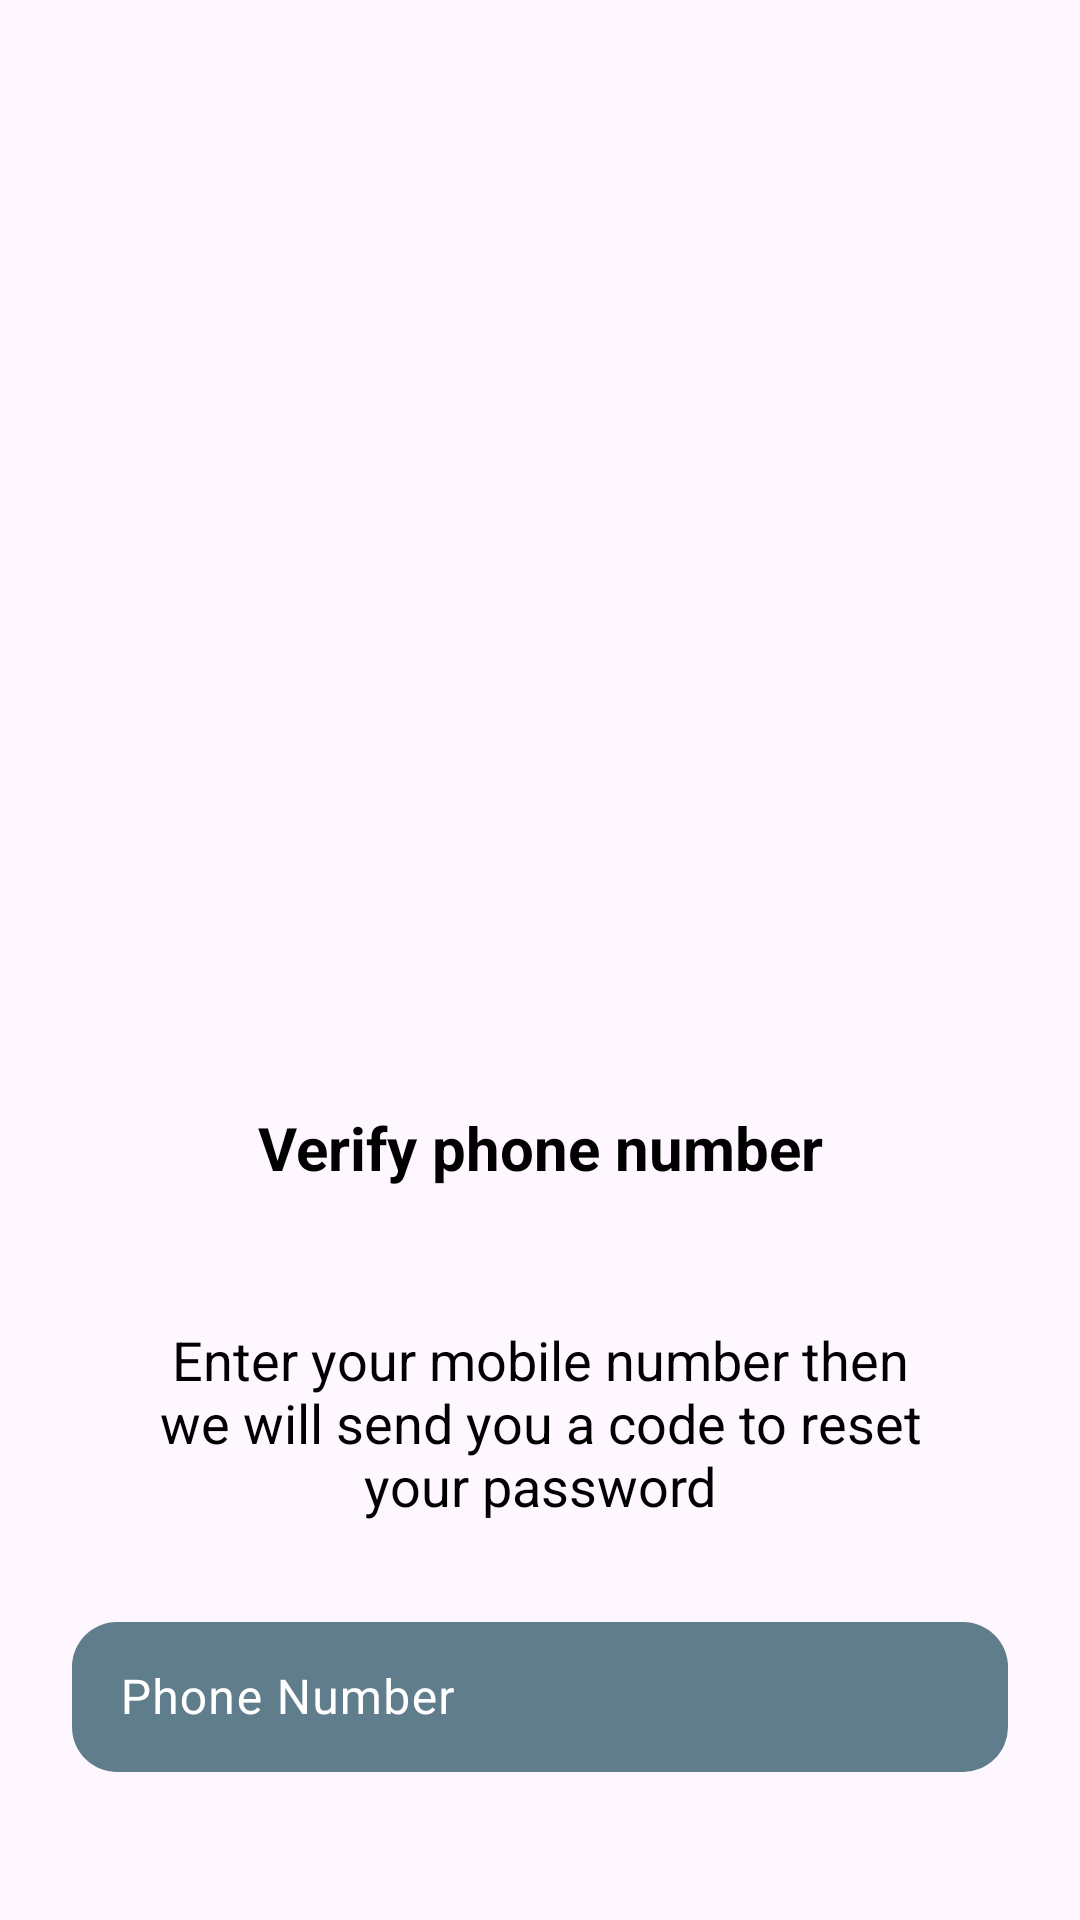

Android layout source for this screen:
<!-- AndroidManifest.xml: application theme Theme.AssistHub -->
<!-- res/layout/verify_number.xml -->
<?xml version="1.0" encoding="utf-8"?>
<LinearLayout xmlns:android="http://schemas.android.com/apk/res/android"
    xmlns:app="http://schemas.android.com/apk/res-auto"
    xmlns:tools="http://schemas.android.com/tools"
    android:id="@+id/main"
    android:orientation="vertical"
    android:layout_width="match_parent"
    android:layout_height="match_parent"
    android:padding="24dp"
    tools:context=".Activity.VerifyNumber">

    <ImageView
        android:id="@+id/cardImage"
        android:layout_width="wrap_content"
        android:layout_height="300dp"
        android:layout_margin="10dp"
        android:scaleType="centerCrop"
        android:src="@drawable/email" />
    <TextView
        android:layout_width="match_parent"
        android:layout_height="wrap_content"
        android:text="@string/verify_phone_number"
        android:textColor="@color/black"
        android:textSize="20sp"
        android:textStyle="bold"
        android:gravity="center"
        android:layout_margin="25dp" />
    <TextView
        android:layout_width="match_parent"
        android:layout_height="wrap_content"
        android:text="@string/enter_your_mobile_number_then_we_will_send_you_a_code_to_reset_your_password"
        android:textColor="@color/black"
        android:textSize="18sp"
        android:gravity="center"
        android:layout_margin="20dp"
         />
    <com.google.android.material.textfield.TextInputLayout
        android:layout_width="match_parent"
        android:layout_height="wrap_content"
        android:id="@+id/VerificationPhoneNumber"
        app:startIconDrawable="@drawable/phone"
        app:startIconTint="@color/white"
        android:textColorHint="@color/white"
        android:layout_marginTop="8dp">

        <com.google.android.material.textfield.TextInputEditText
            android:textSize="16sp"
            android:layout_width="match_parent"
            android:layout_height="50dp"
            android:background="@drawable/rounded_edittext"
            android:hint="@string/PhoneNumber"
            android:textColorHint="@color/white"
            android:inputType="phone"
            android:layout_marginTop="16dp"
            android:textColor="@color/white"
            />

    </com.google.android.material.textfield.TextInputLayout>

    <Button
        android:layout_width="match_parent"
        android:layout_height="wrap_content"
        android:layout_marginTop="24dp"
        android:backgroundTint="#03A9F4"
        android:id="@+id/VerificationPhoneNumberButton"
        android:gravity="center"
        android:text="Send"
        android:textColor="@color/white"
        android:textSize="18sp"
        android:textStyle="bold"
        android:padding="14dp" />
</LinearLayout>
<!-- resources referenced by this layout -->
<resources>
  <color name="black">#FF000000</color>
  <color name="white">#FFFFFFFF</color>
  <!-- drawable rounded_edittext (drawable) -->
  <shape xmlns:android="http://schemas.android.com/apk/res/android">
      <solid android:color="@color/color_input"/>
      <corners android:radius="15dp"/>
  
  </shape>
  <string name="PhoneNumber">Phone Number</string>
  <string name="enter_your_mobile_number_then_we_will_send_you_a_code_to_reset_your_password">Enter your mobile number then we will send you a code to reset your password</string>
  <string name="verify_phone_number">Verify phone number</string>
  <style name="Theme.AssistHub" parent="Base.Theme.AssistHub" />
  <color name="color_input">#607D8B</color>
  <style name="Base.Theme.AssistHub" parent="Theme.Material3.DayNight.NoActionBar">
          
  
  
          <item name="android:textColor">#FFFFFF</item> 
      </style>
</resources>
